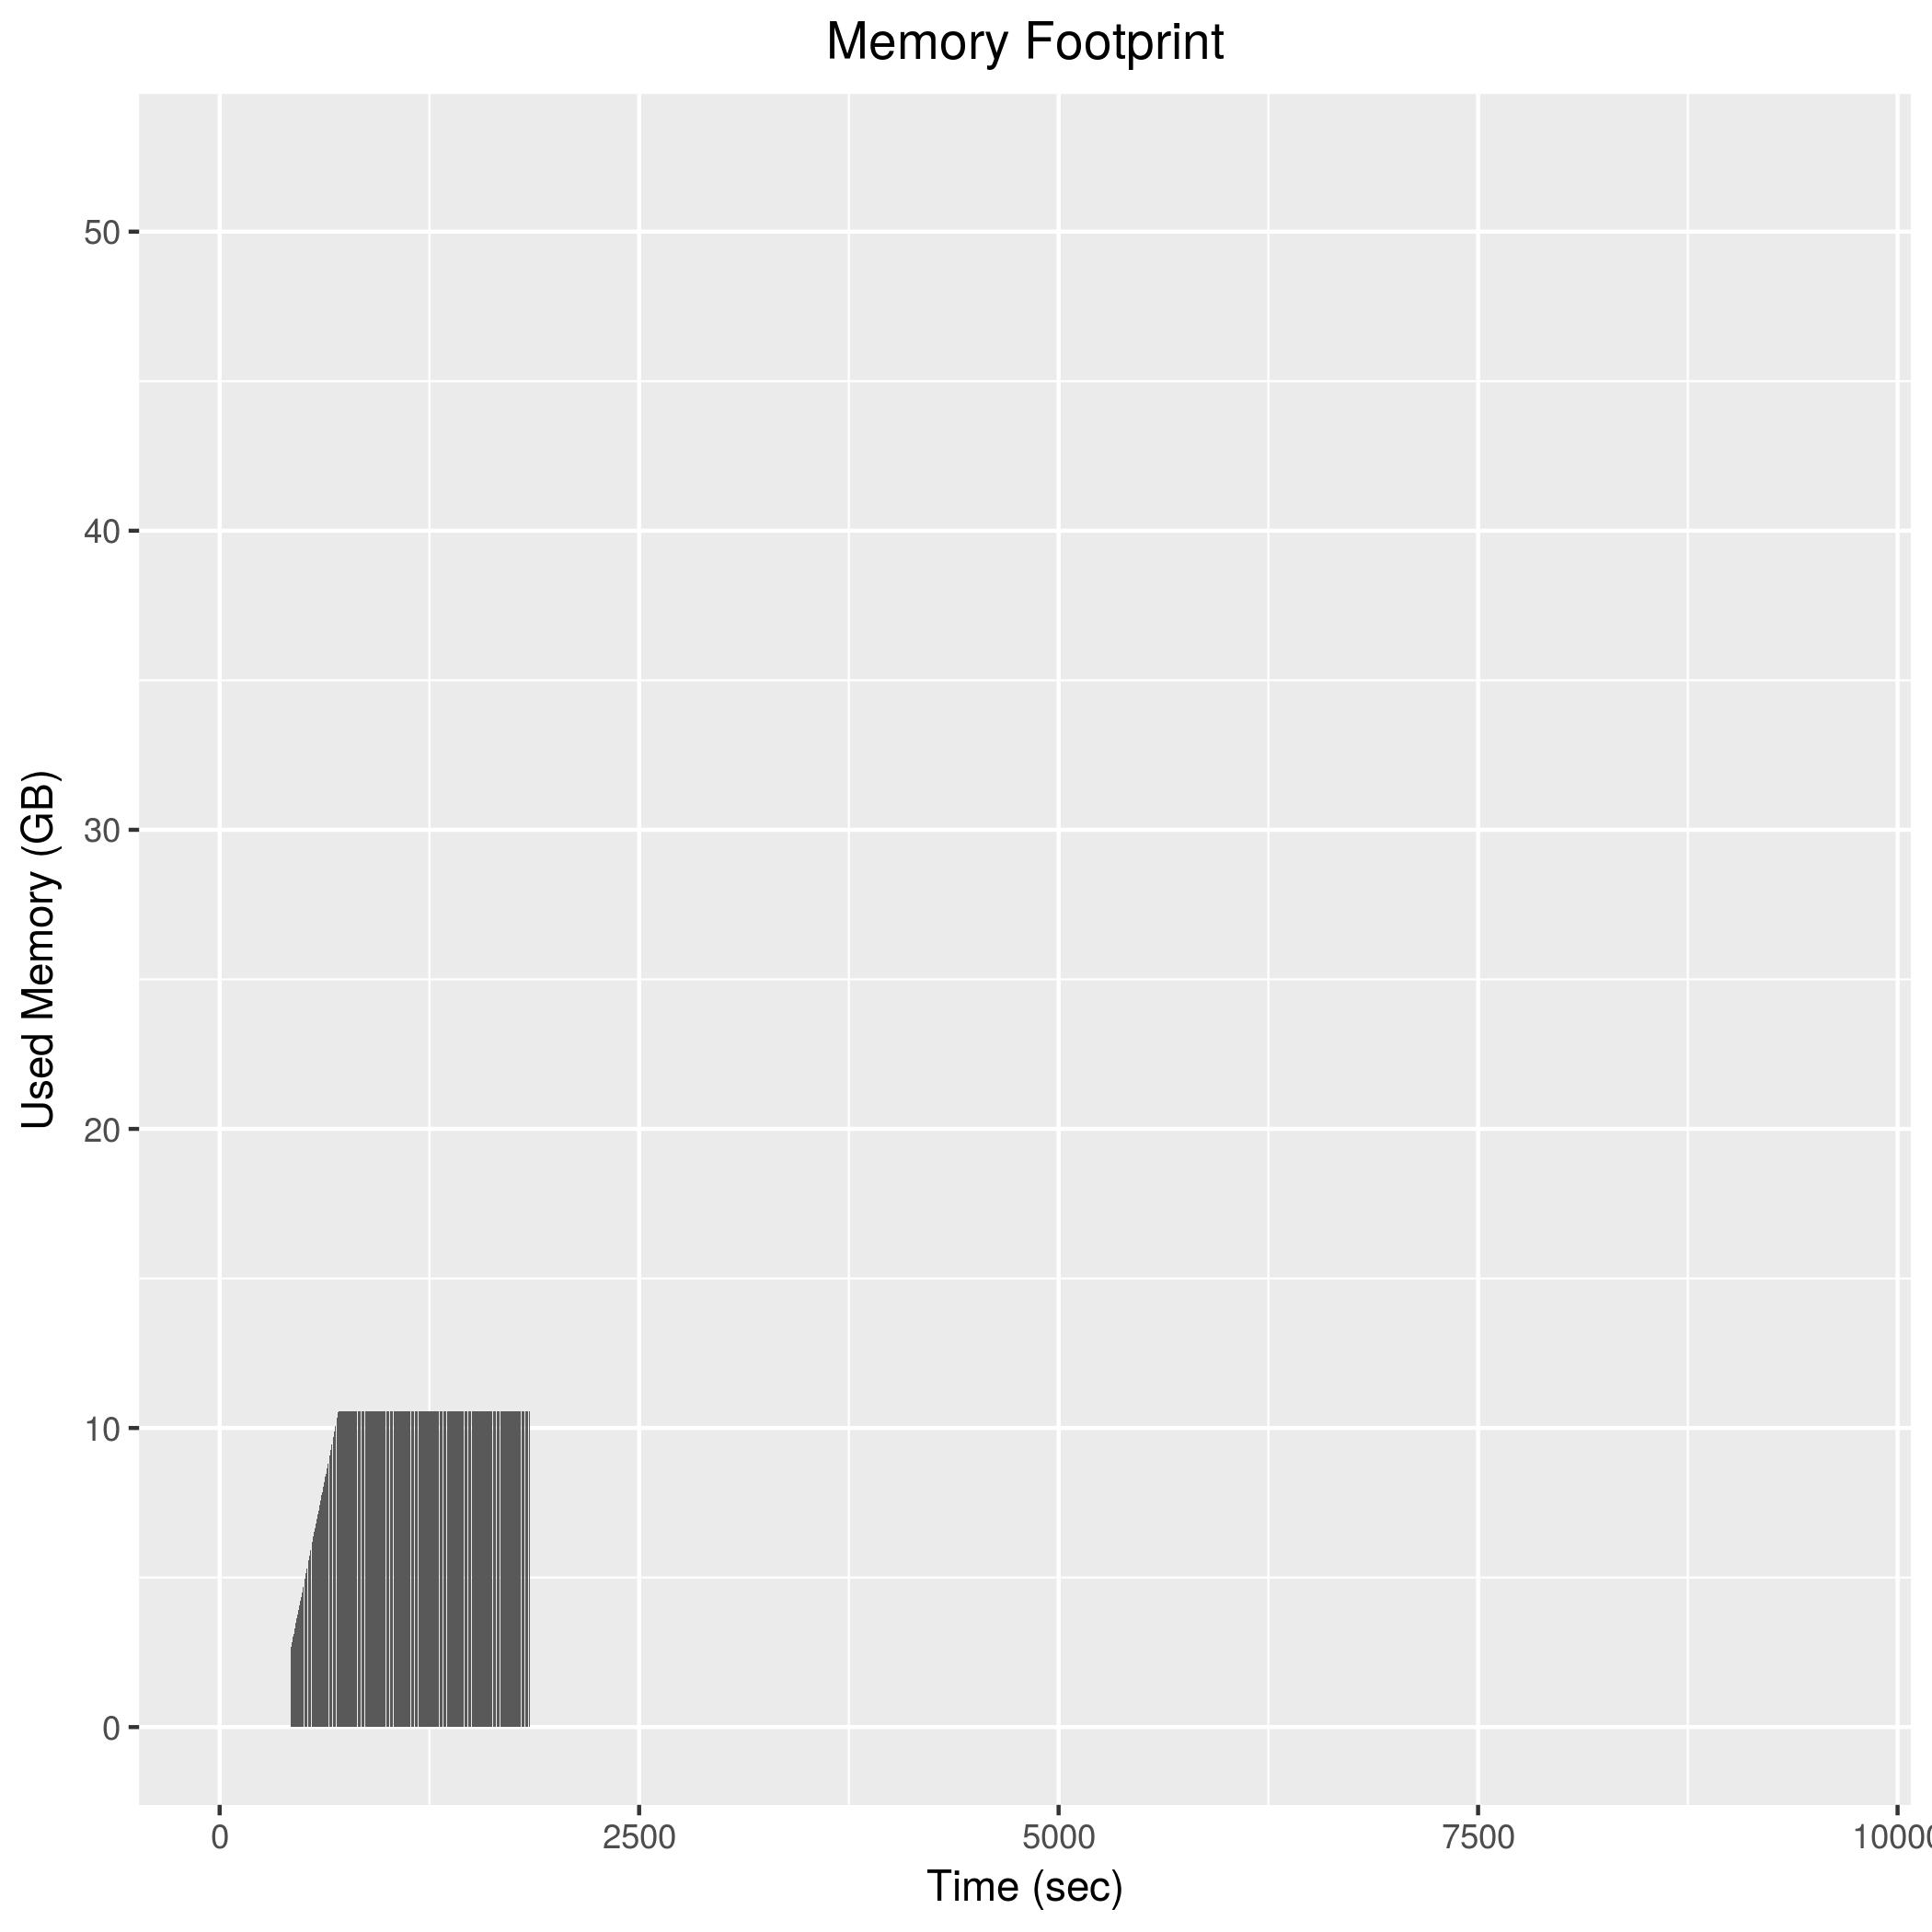

Data behind this chart, as committed beside it:
424, 2645132
426, 2690372
428, 2737060
430, 2807016
432, 2851448
434, 2920220
436, 2967604
438, 3033576
440, 3081392
442, 3125800
444, 3195852
446, 3242740
448, 3309904
450, 3356756
452, 3402976
454, 3470592
456, 3519044
458, 3587352
460, 3634052
462, 3681164
464, 3749456
466, 3796460
468, 3865616
470, 3912984
472, 3960448
474, 4027632
476, 4075048
478, 4142388
480, 4189488
482, 4237136
484, 4304876
486, 4352780
488, 4421280
490, 4465928
492, 4512812
494, 4582608
496, 4627452
498, 4696964
500, 4744372
502, 4789512
504, 4860780
506, 4905768
508, 4975244
510, 5022200
512, 5067160
514, 5137828
516, 5183940
518, 5252328
520, 5299428
522, 5344832
524, 5414200
526, 5462344
528, 5529428
530, 5576472
532, 5621836
534, 5691428
536, 5737780
538, 5805696
540, 5853380
542, 5901304
544, 5968216
... 653 more rows
